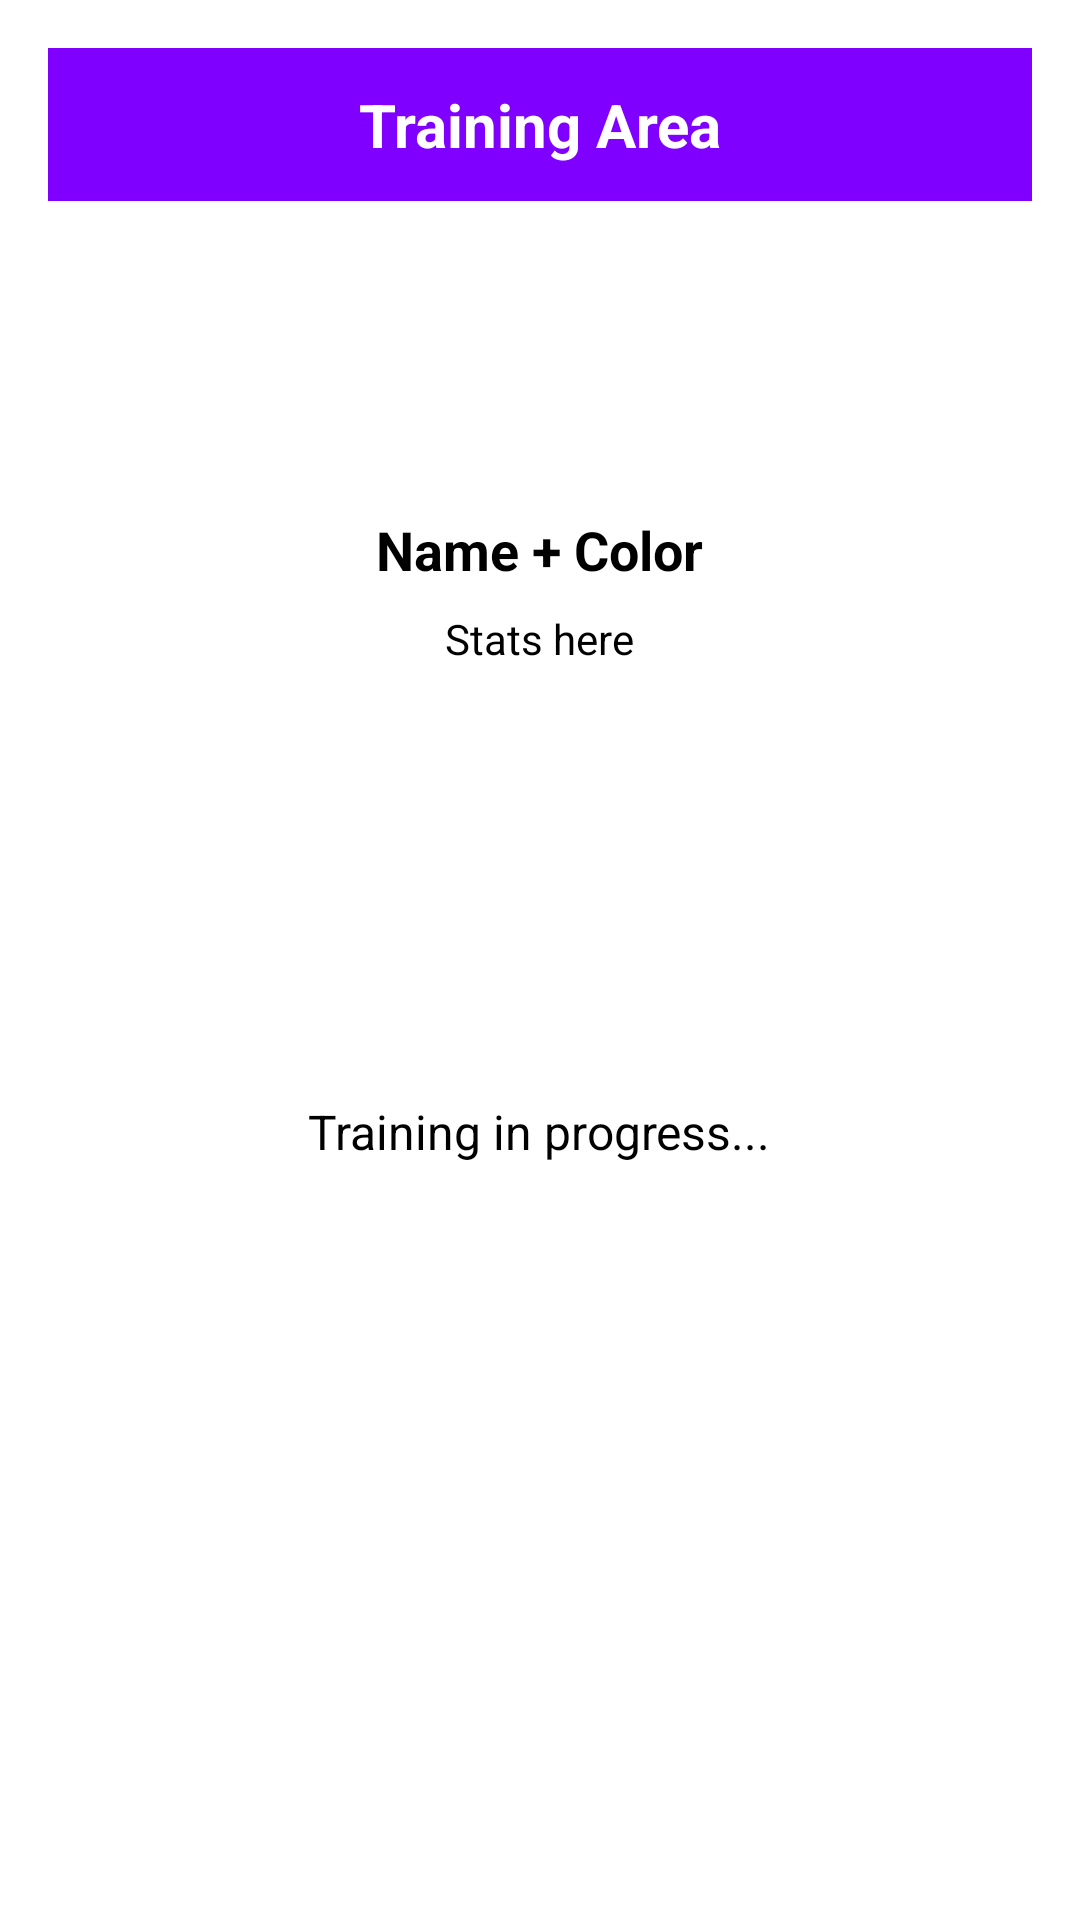

Write the Android layout XML for this screen, with the resource values it uses.
<!-- AndroidManifest.xml: application theme Theme.LutemonApp -->
<!-- res/layout/activity_training.xml -->
<?xml version="1.0" encoding="utf-8"?>
<ScrollView xmlns:android="http://schemas.android.com/apk/res/android"
    android:layout_width="match_parent"
    android:layout_height="match_parent">

    <LinearLayout
        android:orientation="vertical"
        android:padding="16dp"
        android:layout_width="match_parent"
        android:layout_height="wrap_content"
        android:gravity="center_horizontal">

        
        <TextView
            android:layout_width="match_parent"
            android:layout_height="wrap_content"
            android:text="Training Area"
            android:textSize="20sp"
            android:textStyle="bold"
            android:background="#8000FF"
            android:textColor="#FFFFFF"
            android:gravity="center"
            android:padding="12dp"
            android:layout_marginBottom="16dp" />

        
        <ImageView
            android:id="@+id/imgLutemon"
            android:layout_width="80dp"
            android:layout_height="80dp"
            android:layout_marginBottom="8dp"
            android:src="@drawable/ic_launcher_foreground" />

        
        <TextView
            android:id="@+id/txtTrainName"
            android:layout_width="wrap_content"
            android:layout_height="wrap_content"
            android:text="Name + Color"
            android:textSize="18sp"
            android:textStyle="bold"
            android:layout_marginBottom="8dp" />

        
        <TextView
            android:id="@+id/txtTrainStats"
            android:layout_width="wrap_content"
            android:layout_height="wrap_content"
            android:text="Stats here"
            android:textSize="14sp"
            android:layout_marginBottom="16dp" />

        
        <ImageView
            android:layout_width="200dp"
            android:layout_height="120dp"
            android:src="@drawable/training_mockup"
            android:layout_marginBottom="8dp" />

        
        <TextView
            android:layout_width="wrap_content"
            android:layout_height="wrap_content"
            android:text="Training in progress..."
            android:layout_marginBottom="16dp"
            android:textSize="16sp" />

        
        <Button
            android:id="@+id/btnTrainSelect"
            android:layout_width="match_parent"
            android:layout_height="wrap_content"
            android:text="Train Selected"
            android:backgroundTint="#8000FF"
            android:textColor="#FFFFFF"
            android:layout_marginBottom="8dp" />

        
        <Button
            android:id="@+id/btnTrainExp"
            android:layout_width="match_parent"
            android:layout_height="wrap_content"
            android:text="Train Now"
            android:backgroundTint="#8000FF"
            android:textColor="#FFFFFF"
            android:layout_marginBottom="8dp" />

        
        <Button
            android:id="@+id/btnMoveHome"
            android:layout_width="match_parent"
            android:layout_height="wrap_content"
            android:text="Move to Home"
            android:backgroundTint="#8000FF"
            android:textColor="#FFFFFF" />
    </LinearLayout>
</ScrollView>
<!-- resources referenced by this layout -->
<resources>

</resources>
